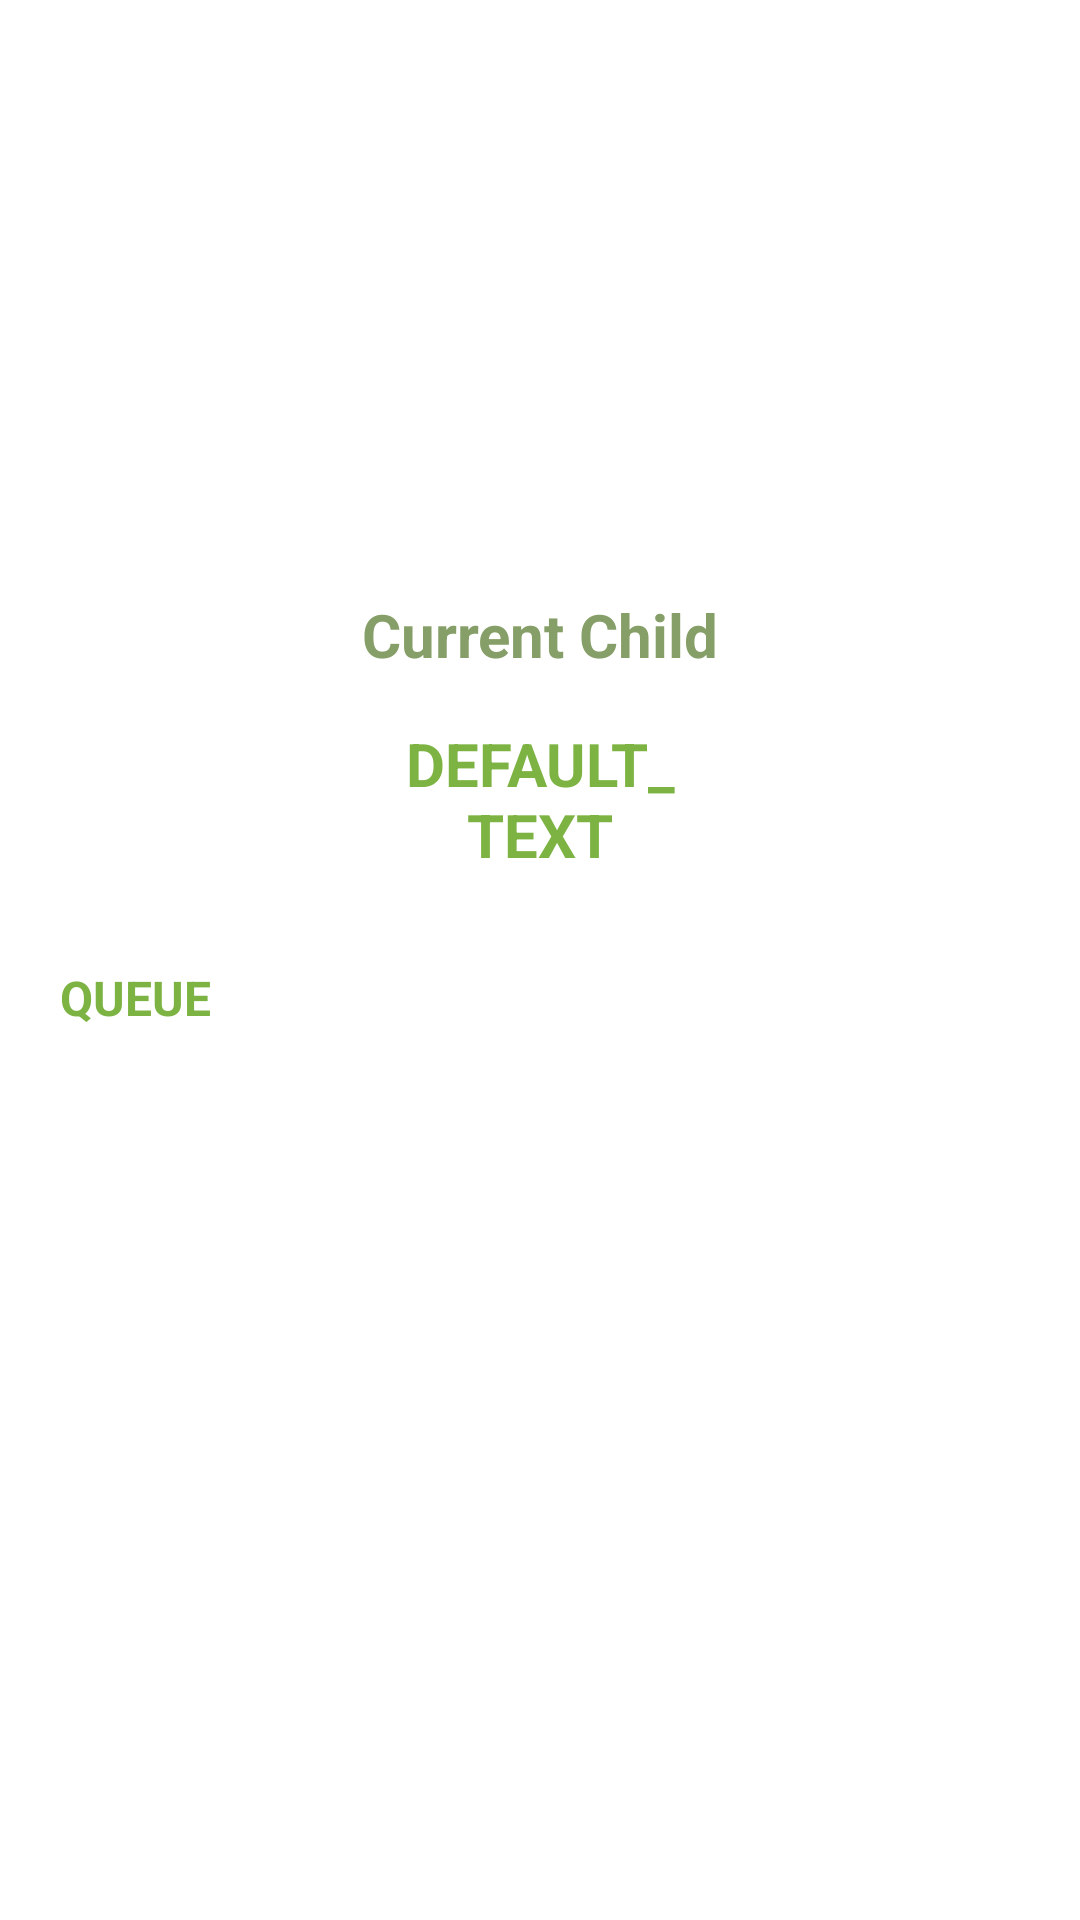

Write the Android layout XML for this screen, with the resource values it uses.
<!-- AndroidManifest.xml: application theme Theme.Titanium -->
<!-- res/layout/activity_coin_flip_child_queue.xml -->
<?xml version="1.0" encoding="utf-8"?>
<androidx.constraintlayout.widget.ConstraintLayout xmlns:android="http://schemas.android.com/apk/res/android"
    xmlns:app="http://schemas.android.com/apk/res-auto"
    xmlns:tools="http://schemas.android.com/tools"
    android:layout_width="match_parent"
    android:layout_height="match_parent"
    tools:context=".ui.coinflip.ChildQueueActivity">

    <androidx.appcompat.widget.Toolbar
        android:id="@+id/ToolBar_child_queue"
        android:layout_width="match_parent"
        android:layout_height="?attr/actionBarSize"
        android:background="@drawable/style_rounded_toolbar"
        android:backgroundTint="?attr/colorPrimary"
        android:elevation="4dp"
        android:theme="@style/ThemeOverlay.AppCompat.Dark.ActionBar"
        app:layout_constraintEnd_toEndOf="parent"
        app:layout_constraintStart_toStartOf="parent"
        app:layout_constraintTop_toTopOf="parent"
        app:popupTheme="@style/ThemeOverlay.AppCompat.Dark"
        app:title="@string/title_child_queue"
        app:titleTextColor="?attr/colorOnSecondary" />

    <ImageView
        android:id="@+id/ImageView_child_queue_current_child_portrait"
        android:layout_width="92dp"
        android:layout_height="92dp"
        android:layout_marginTop="30dp"
        android:adjustViewBounds="true"
        android:contentDescription="@string/CONTENT_DESCRIPTION"
        android:scaleType="centerCrop"
        app:layout_constraintEnd_toEndOf="parent"
        app:layout_constraintStart_toStartOf="parent"
        app:layout_constraintTop_toBottomOf="@+id/ToolBar_child_queue" />

    <TextView
        android:id="@+id/TextView_child_queue_current_child_subtitle"
        android:layout_width="wrap_content"
        android:layout_height="wrap_content"
        android:layout_marginTop="20dp"
        android:text="@string/subtitle_child_queue_current_child"
        android:textColor="?attr/colorSecondary"
        android:textSize="20sp"
        android:textStyle="bold"
        app:layout_constraintEnd_toEndOf="parent"
        app:layout_constraintStart_toStartOf="parent"
        app:layout_constraintTop_toBottomOf="@+id/ImageView_child_queue_current_child_portrait"
        tools:ignore="TextContrastCheck" />

    <TextView
        android:id="@+id/TextView_child_queue_current_child_name"
        android:layout_width="100dp"
        android:layout_height="wrap_content"
        android:layout_marginTop="16dp"
        android:text="@string/DEFAULT_TEXT"
        android:textAlignment="center"
        android:textColor="?attr/colorSecondaryVariant"
        android:textSize="20sp"
        android:textStyle="bold"
        app:layout_constraintEnd_toEndOf="parent"
        app:layout_constraintStart_toStartOf="parent"
        app:layout_constraintTop_toBottomOf="@+id/TextView_child_queue_current_child_subtitle"
        tools:ignore="TextContrastCheck" />

    <TextView
        android:id="@+id/TextView_child_queue_subtitle"
        android:layout_width="wrap_content"
        android:layout_height="wrap_content"
        android:layout_marginStart="20dp"
        android:layout_marginTop="30dp"
        android:text="@string/subtitle_child_queue"
        android:textAllCaps="true"
        android:textColor="?attr/colorSecondaryVariant"
        android:textSize="16sp"
        android:textStyle="bold"
        app:layout_constraintStart_toStartOf="parent"
        app:layout_constraintTop_toBottomOf="@id/TextView_child_queue_current_child_name"
        tools:ignore="TextContrastCheck" />

    <ListView
        android:id="@+id/ListView_child_queue"
        android:layout_width="match_parent"
        android:layout_height="300dp"
        android:layout_margin="20dp"
        android:layout_marginTop="10dp"
        android:divider="?attr/colorOnPrimary"
        android:dividerHeight="10dp"
        android:padding="10dp"
        app:layout_constraintEnd_toEndOf="parent"
        app:layout_constraintStart_toStartOf="parent"
        app:layout_constraintTop_toBottomOf="@+id/TextView_child_queue_subtitle" />

    <TextView
        android:id="@+id/TextView_child_queue_empty_state"
        android:layout_width="wrap_content"
        android:layout_height="wrap_content"
        android:gravity="center"
        android:text="@string/empty_state_coin_flip_no_children"
        android:textColor="?attr/colorSecondaryVariant"
        android:visibility="invisible"
        app:layout_constraintBottom_toBottomOf="@+id/ListView_child_queue"
        app:layout_constraintEnd_toEndOf="@+id/ListView_child_queue"
        app:layout_constraintStart_toStartOf="@+id/ListView_child_queue"
        app:layout_constraintTop_toTopOf="@+id/ListView_child_queue" />

</androidx.constraintlayout.widget.ConstraintLayout>
<!-- resources referenced by this layout -->
<resources>
  <string name="CONTENT_DESCRIPTION">CONTENT_DESCRIPTION</string>
  <string name="DEFAULT_TEXT">DEFAULT_TEXT</string>
  <string name="empty_state_coin_flip_no_children">No children to display</string>
  <string name="subtitle_child_queue">Queue</string>
  <string name="subtitle_child_queue_current_child">Current Child</string>
  <string name="title_child_queue">Child Queue</string>
  <style name="Theme.Titanium" parent="Theme.MaterialComponents.DayNight.NoActionBar">
          
          <item name="colorPrimary">@color/teal_100</item>
          <item name="colorPrimaryVariant">@color/teal_600</item>
          <item name="colorOnPrimary">@color/white</item>
          
          <item name="colorSecondary">@color/green_300</item>
          <item name="colorSecondaryVariant">@color/green_600</item>
          <item name="colorOnSecondary">@color/white</item>
          
          <item name="android:statusBarColor" tools:targetApi="l">?attr/colorPrimary</item>
          <item name="android:actionMenuTextColor" tools:targetApi="l">?attr/colorOnPrimary</item>
      </style>
  <color name="teal_100">#80CBC4</color>
  <color name="teal_600">#00897B</color>
  <color name="white">#FFFFFFFF</color>
  <color name="green_300">#869F68</color>
  <color name="green_600">#7CB342</color>
</resources>
